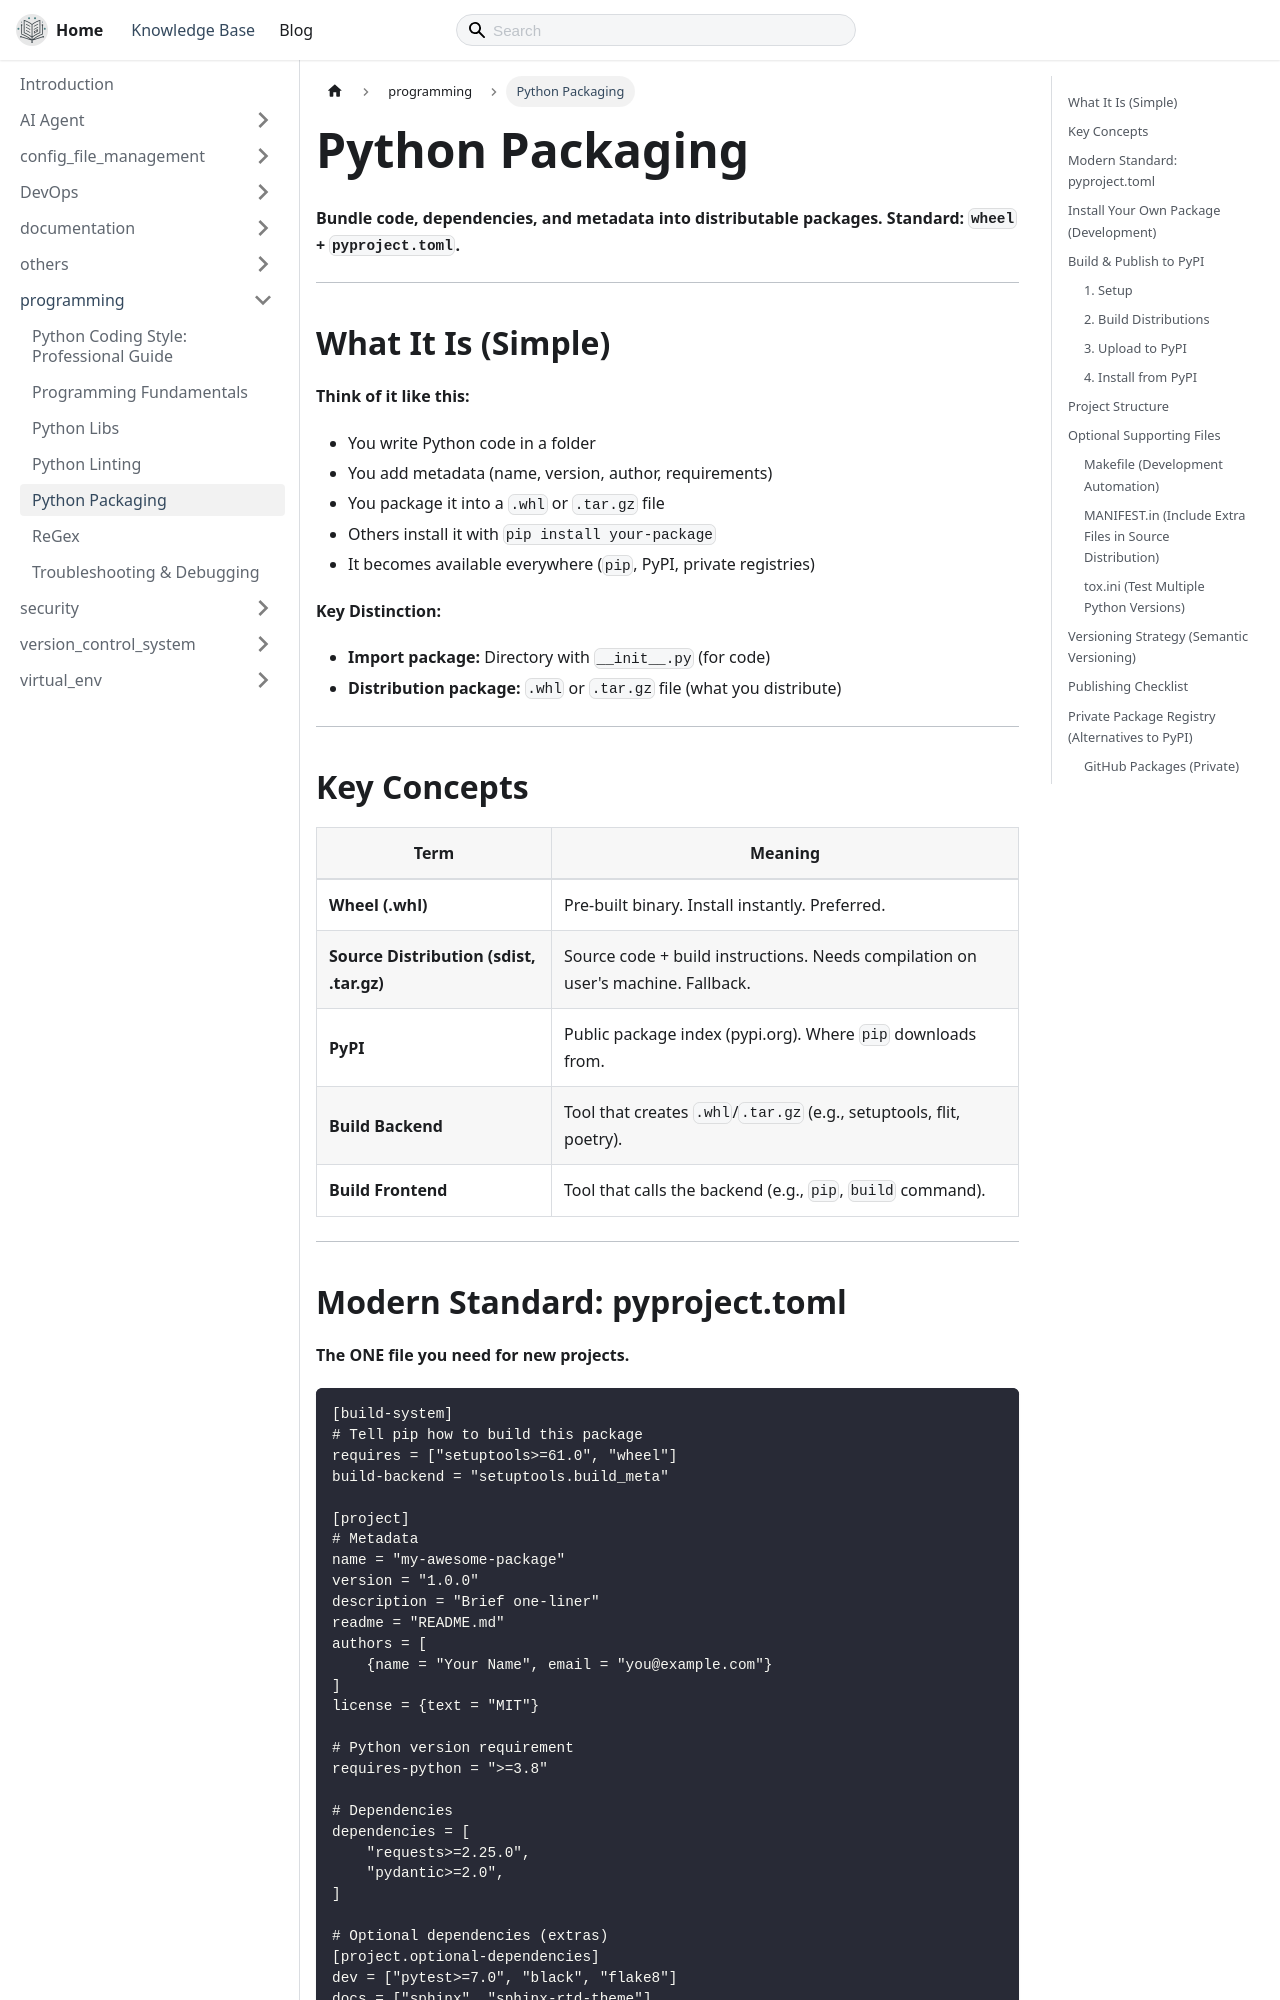

repository: thecodeshastra/knowledge-base · page: docs/programming/python_packaging.html · generator: docusaurus

---
title: Python Packaging
---

# Python Packaging

**Bundle code, dependencies, and metadata into distributable packages. Standard: `wheel` + `pyproject.toml`.**

---

## What It Is (Simple)

**Think of it like this:**

- You write Python code in a folder
- You add metadata (name, version, author, requirements)
- You package it into a `.whl` or `.tar.gz` file
- Others install it with `pip install your-package`
- It becomes available everywhere (`pip`, PyPI, private registries)

**Key Distinction:**

- **Import package:** Directory with `__init__.py` (for code)
- **Distribution package:** `.whl` or `.tar.gz` file (what you distribute)

---

## Key Concepts

| Term | Meaning |
| ------ | --------- |
| **Wheel (.whl)** | Pre-built binary. Install instantly. Preferred. |
| **Source Distribution (sdist, .tar.gz)** | Source code + build instructions. Needs compilation on user's machine. Fallback. |
| **PyPI** | Public package index (pypi.org). Where `pip` downloads from. |
| **Build Backend** | Tool that creates `.whl`/`.tar.gz` (e.g., setuptools, flit, poetry). |
| **Build Frontend** | Tool that calls the backend (e.g., `pip`, `build` command). |

---
